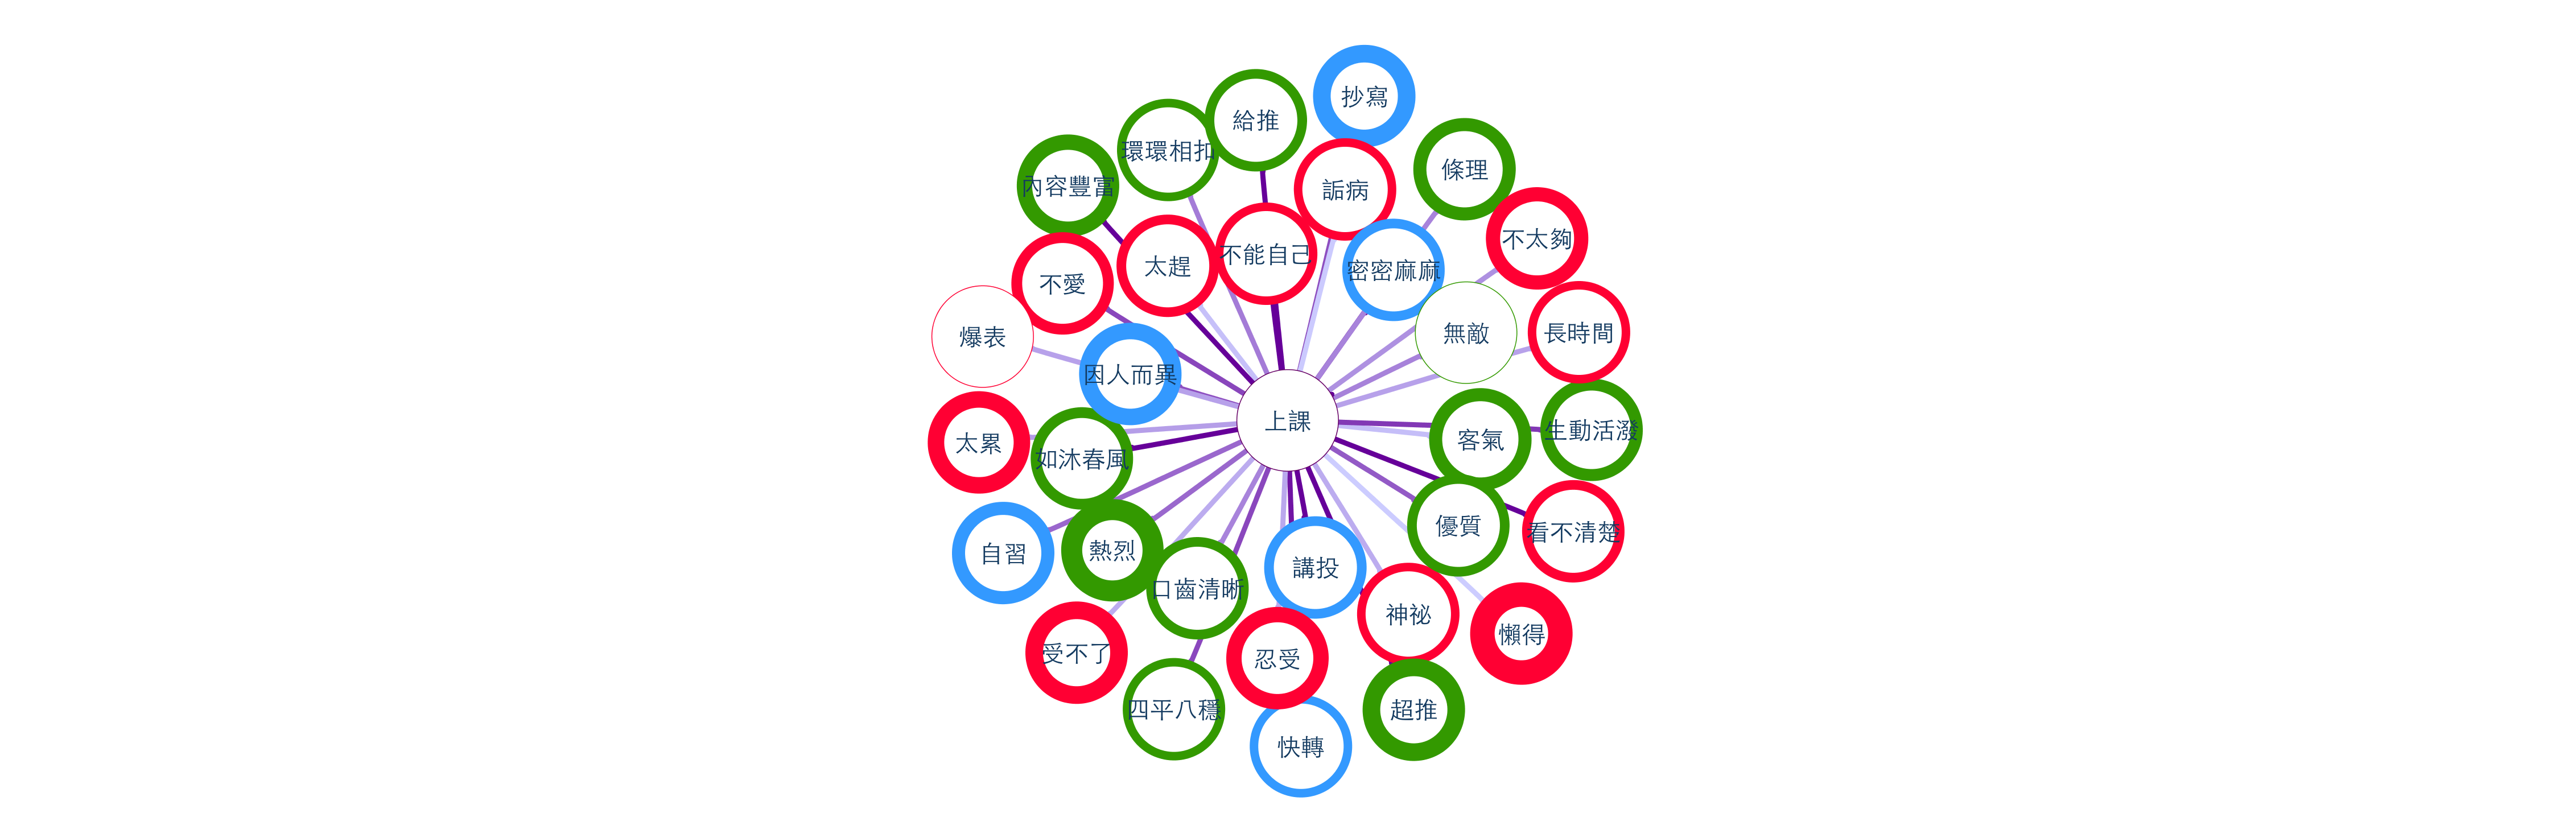

The file beside this chart, header and first rows:
上課, 1.0000
如沐春風, 0.5439
講投, 0.5234
給推, 0.5016
看不清楚, 0.4920
不能自己, 0.4906
超推, 0.4862
內容豐富, 0.4722
快轉, 0.4589
密密麻麻, 0.4575
生動活潑, 0.4449
不愛, 0.4392
四平八穩, 0.4388
因人而異, 0.4362
抄寫, 0.4359
優質, 0.4315
自習, 0.4261
熱烈, 0.4260
環環相扣, 0.4182
無敵, 0.4157
口齒清晰, 0.4151
條理, 0.4151
不太夠, 0.4099
太累, 0.4044
長時間, 0.4034
爆表, 0.4033
忍受, 0.4005
神祕, 0.3991
受不了, 0.3989
客氣, 0.3920
字跡, 0.3913
太趕, 0.3912
詬病, 0.3873
懶得, 0.3865
